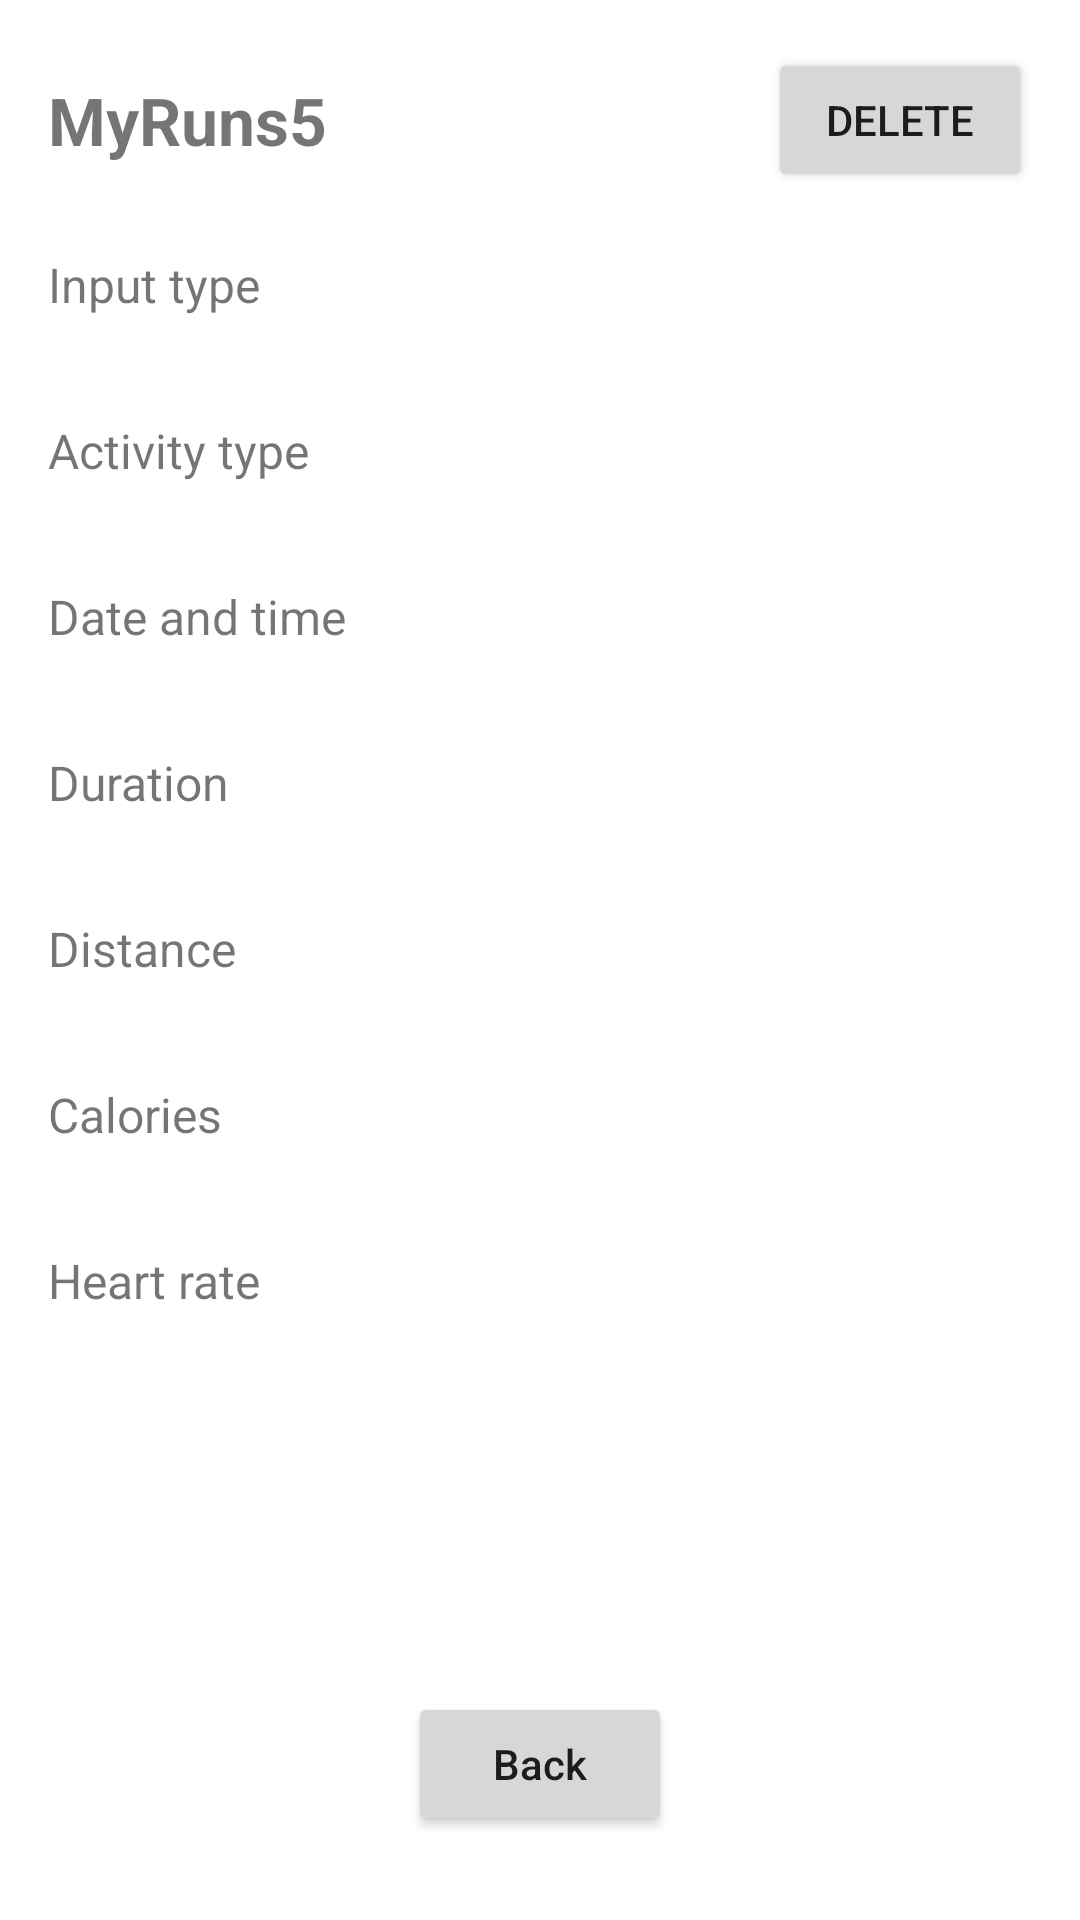

This screen was rendered from an Android layout file. Write that file and the resources it references.
<!-- AndroidManifest.xml: activity theme Theme.Navdeep_Bilin_MyRuns5 -->
<!-- res/layout/activity_display_entry.xml -->
<?xml version="1.0" encoding="utf-8"?>
<LinearLayout xmlns:android="http://schemas.android.com/apk/res/android"
    android:layout_width="match_parent"
    android:layout_height="match_parent"
    android:orientation="vertical"
    android:background="@android:color/white"
    android:padding="16dp">

    
    <LinearLayout
        android:layout_width="match_parent"
        android:layout_height="wrap_content"
        android:orientation="horizontal"
        android:gravity="center_vertical"
        android:paddingBottom="12dp">

        <TextView
            android:id="@+id/tvHeader"
            android:layout_width="0dp"
            android:layout_height="wrap_content"
            android:layout_weight="1"
            android:text="MyRuns5"
            android:textStyle="bold"
            android:textSize="22sp" />

        <Button
            android:id="@+id/btnDelete"
            android:layout_width="wrap_content"
            android:layout_height="wrap_content"
            android:text="DELETE"
            android:textAllCaps="false" />
    </LinearLayout>

    
    <ScrollView
        android:layout_width="match_parent"
        android:layout_height="0dp"
        android:layout_weight="1">

        <LinearLayout
            android:layout_width="match_parent"
            android:layout_height="wrap_content"
            android:orientation="vertical">

            
            <TextView
                android:layout_width="match_parent"
                android:layout_height="wrap_content"
                android:text="Input type"
                android:textSize="16sp"
                android:paddingTop="8dp" />
            <TextView
                android:id="@+id/tvInputType"
                android:layout_width="match_parent"
                android:layout_height="wrap_content"
                android:textStyle="bold"
                android:textSize="16sp"
                android:paddingBottom="12dp" />

            
            <TextView
                android:layout_width="match_parent"
                android:layout_height="wrap_content"
                android:text="Activity type"
                android:textSize="16sp" />
            <TextView
                android:id="@+id/tvActivityType"
                android:layout_width="match_parent"
                android:layout_height="wrap_content"
                android:textStyle="bold"
                android:textSize="16sp"
                android:paddingBottom="12dp" />

            
            <TextView
                android:layout_width="match_parent"
                android:layout_height="wrap_content"
                android:text="Date and time"
                android:textSize="16sp" />
            <TextView
                android:id="@+id/tvDateTime"
                android:layout_width="match_parent"
                android:layout_height="wrap_content"
                android:textStyle="bold"
                android:textSize="16sp"
                android:paddingBottom="12dp" />

            
            <TextView
                android:layout_width="match_parent"
                android:layout_height="wrap_content"
                android:text="Duration"
                android:textSize="16sp" />
            <TextView
                android:id="@+id/tvDuration"
                android:layout_width="match_parent"
                android:layout_height="wrap_content"
                android:textStyle="bold"
                android:textSize="16sp"
                android:paddingBottom="12dp" />

            
            <TextView
                android:layout_width="match_parent"
                android:layout_height="wrap_content"
                android:text="Distance"
                android:textSize="16sp" />
            <TextView
                android:id="@+id/tvDistance"
                android:layout_width="match_parent"
                android:layout_height="wrap_content"
                android:textStyle="bold"
                android:textSize="16sp"
                android:paddingBottom="12dp" />

            
            <TextView
                android:layout_width="match_parent"
                android:layout_height="wrap_content"
                android:text="Calories"
                android:textSize="16sp" />
            <TextView
                android:id="@+id/tvCalorie"
                android:layout_width="match_parent"
                android:layout_height="wrap_content"
                android:textStyle="bold"
                android:textSize="16sp"
                android:paddingBottom="12dp" />

            
            <TextView
                android:layout_width="match_parent"
                android:layout_height="wrap_content"
                android:text="Heart rate"
                android:textSize="16sp" />
            <TextView
                android:id="@+id/tvHeartRate"
                android:layout_width="match_parent"
                android:layout_height="wrap_content"
                android:textStyle="bold"
                android:textSize="16sp"
                android:paddingBottom="12dp" />

        </LinearLayout>
    </ScrollView>

    
    <Button
        android:id="@+id/btnBack"
        android:layout_width="wrap_content"
        android:layout_height="wrap_content"
        android:text="Back"
        android:textAllCaps="false"
        android:layout_gravity="center_horizontal"
        android:layout_marginTop="12dp"
        android:layout_marginBottom="12dp" />
</LinearLayout>
<!-- resources referenced by this layout -->
<resources>
  <style name="Theme.Navdeep_Bilin_MyRuns5" parent="Theme.AppCompat.Light.NoActionBar" />
</resources>
